5-way image classification set "Dataset" from GitHub (cartick1907/BTP); label vocabulary: MR gad, PET FDG scan, SPECT scan, SPECT T1, SPECT technetium.

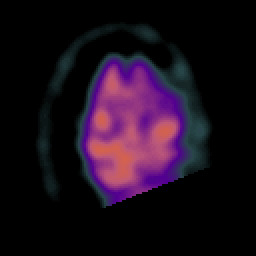
Label: SPECT scan

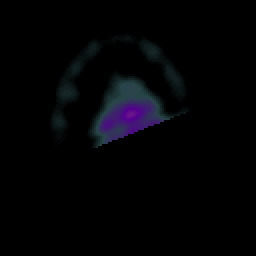
Label: SPECT scan

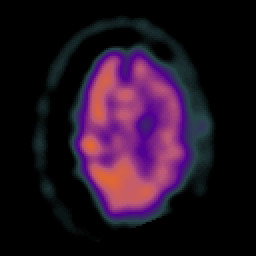
Label: SPECT scan

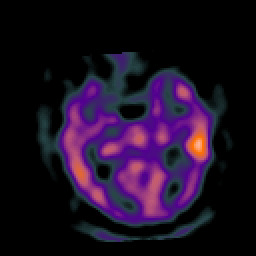
Label: SPECT scan

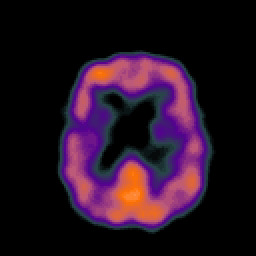
Label: SPECT scan

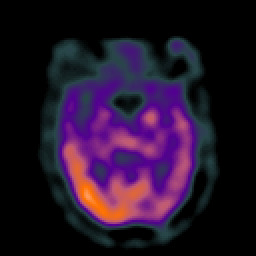
Label: SPECT scan
